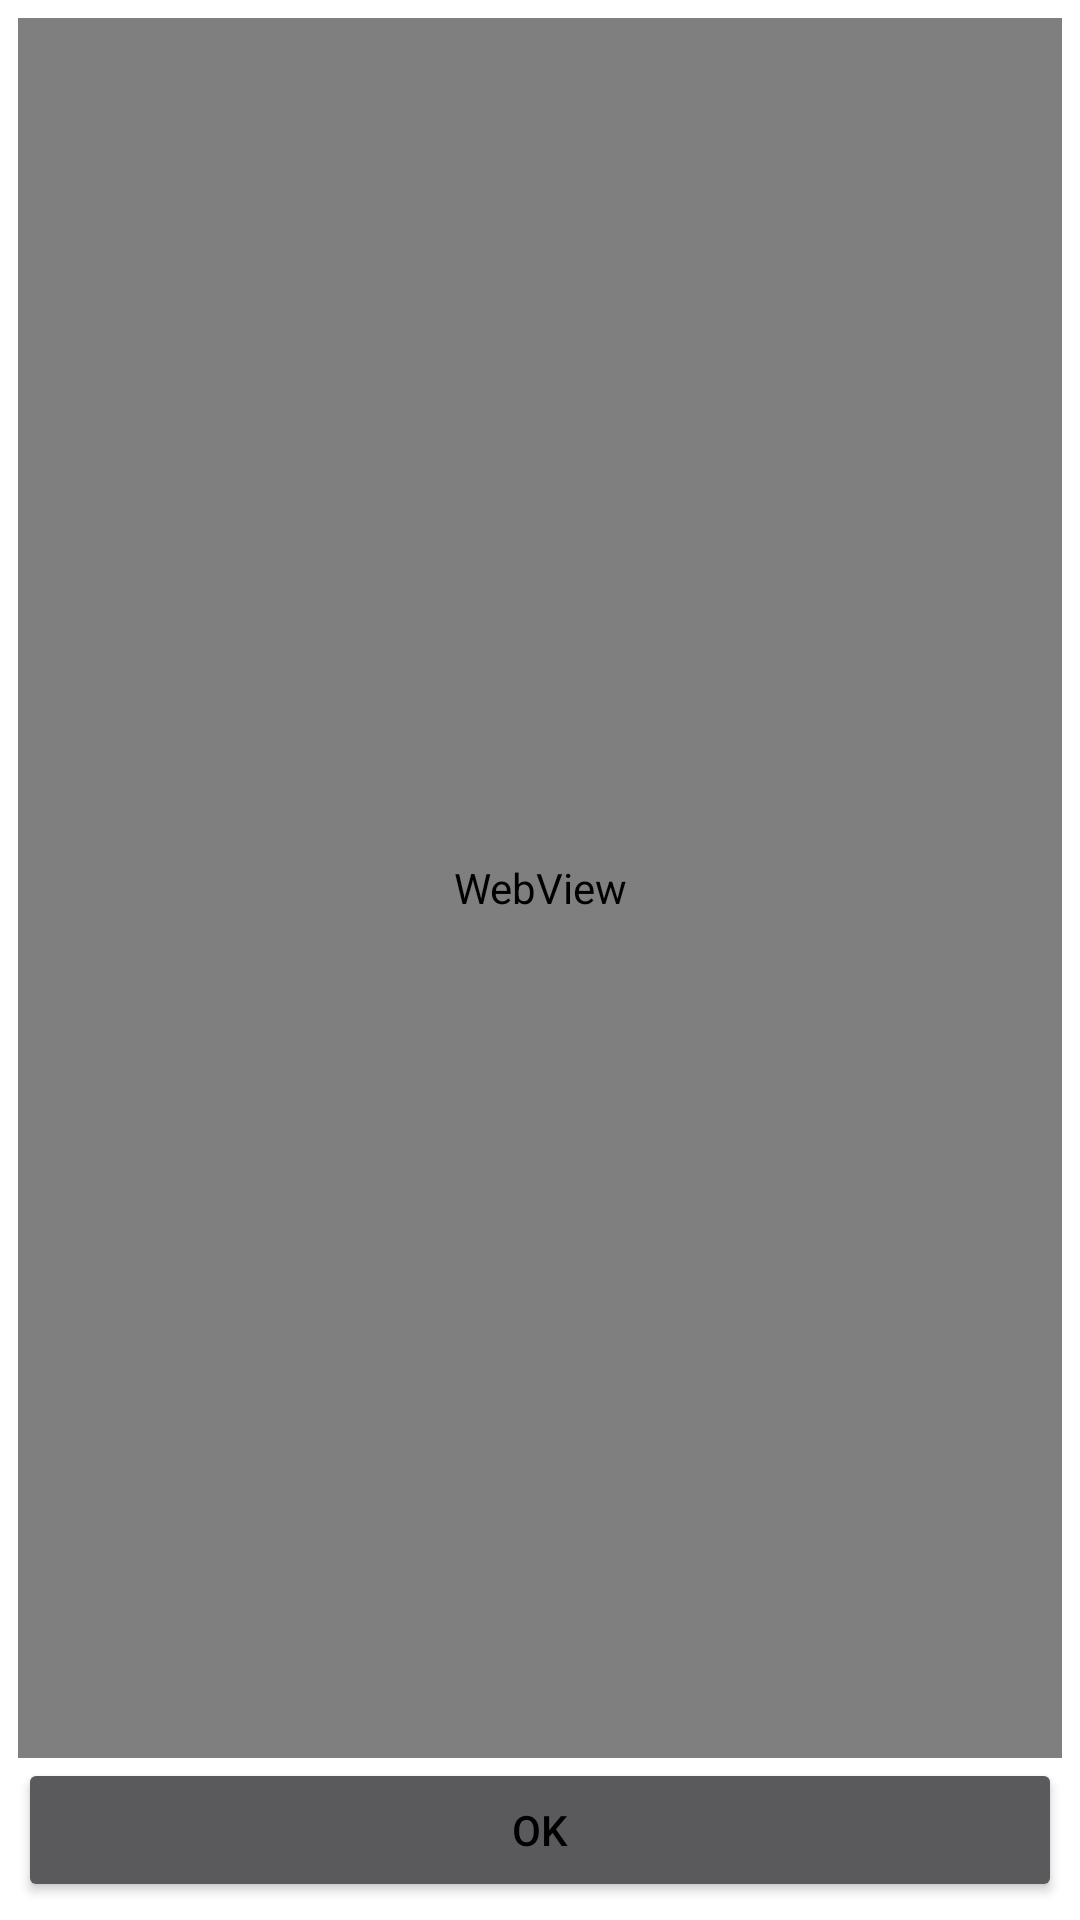

Reconstruct the res/layout file that produces this screen, plus the resources it refers to.
<!-- AndroidManifest.xml: application theme MyTheme -->
<!-- res/layout/remote_dialog.xml -->
<?xml version="1.0" encoding="utf-8"?>
<RelativeLayout
    android:id="@+id/remote_dialog_container"
    xmlns:android="http://schemas.android.com/apk/res/android"
    android:layout_width="fill_parent"
    android:layout_height="fill_parent"
    android:padding="6dip">

    <Button
        android:id="@+id/remote_dialog_button"
        android:layout_width="match_parent"
        android:layout_height="wrap_content"
        android:layout_alignParentBottom="true"
        android:text="OK"/>

    <WebView
        android:id="@+id/remote_dialog_webview"
        android:layout_width="fill_parent"
        android:layout_height="wrap_content"
        android:layout_above="@id/remote_dialog_button"
        android:layout_alignParentTop="true"/>

</RelativeLayout>
<!-- resources referenced by this layout -->
<resources>
  <style name="MyTheme" parent="AppTheme.Base" />
  <style name="AppTheme.Base" parent="Theme.AppCompat">
          <item name="searchViewStyle">@style/MySearchViewStyle</item>
          <item name="colorPrimary">@color/dark_blue</item>
          <item name="colorPrimaryDark">@color/blue</item>
          <item name="android:windowNoTitle">true</item>
          <item name="windowActionBar">false</item>
          <item name="android:textColor">@android:color/black</item>
          <item name="android:textColorPrimary">@android:color/white</item>
          <item name="android:windowBackground">@android:color/white</item>
          <item name="drawerArrowStyle">@style/DrawerArrowStyle</item>
          <item name="windowActionModeOverlay">true</item>
      </style>
  <style name="MySearchViewStyle" parent="Widget.AppCompat.SearchView">
  
      </style>
  <item name="dark_blue" type="color">#ff1d9272</item>
  <item name="blue" type="color">#ff1bbb9a</item>
  <style name="DrawerArrowStyle" parent="Widget.AppCompat.DrawerArrowToggle">
          <item name="spinBars">true</item>
          <item name="color">@android:color/white</item>
      </style>
</resources>
